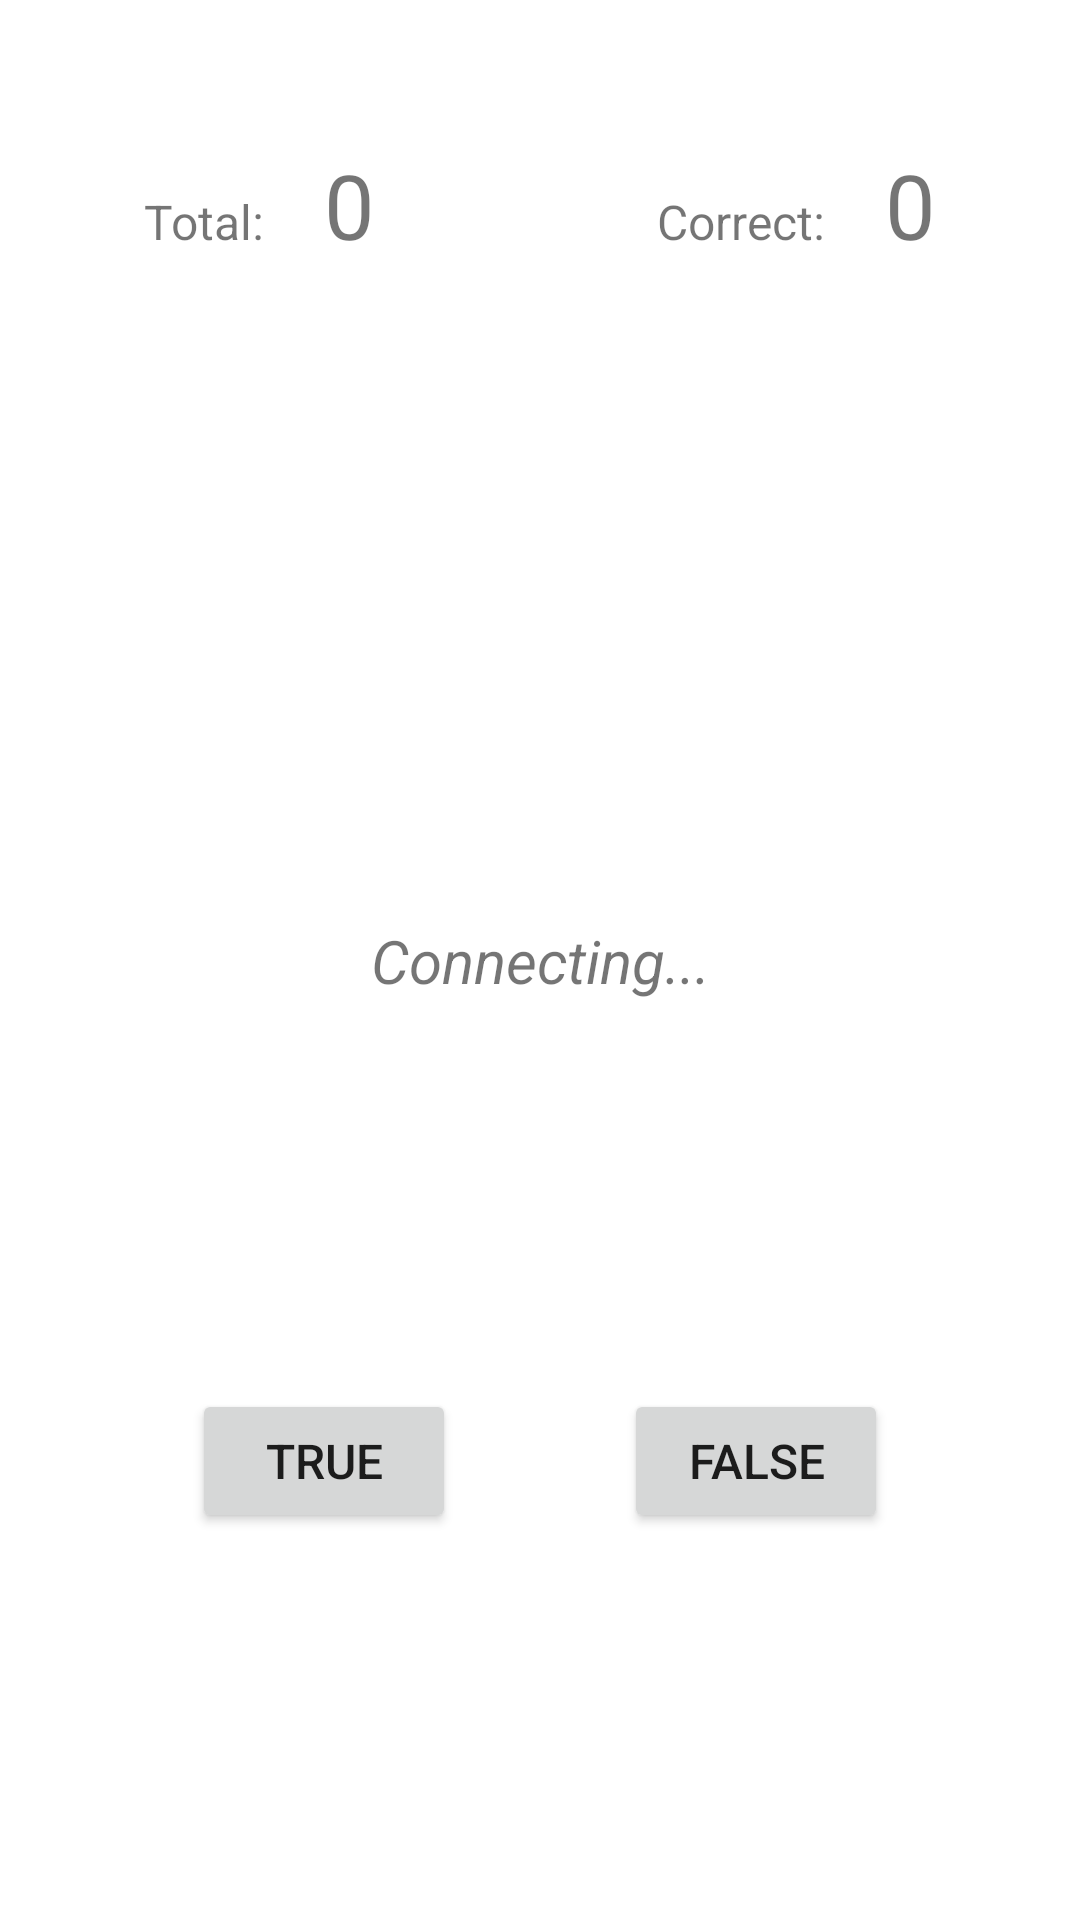

Produce the Android XML layout that renders to this screen, including the resource entries it uses.
<!-- AndroidManifest.xml: application theme Theme.Nau_web_music -->
<!-- res/layout/fragment_music.xml -->
<?xml version="1.0" encoding="utf-8"?>
<androidx.constraintlayout.widget.ConstraintLayout xmlns:android="http://schemas.android.com/apk/res/android"
    xmlns:app="http://schemas.android.com/apk/res-auto"
    xmlns:tools="http://schemas.android.com/tools"
    android:layout_width="match_parent"
    android:layout_height="match_parent"
    tools:context="ui.MusicFragment">

    <TextView
        android:id="@+id/question_text"
        android:layout_width="match_parent"
        android:layout_height="wrap_content"
        android:layout_marginStart="24dp"
        android:layout_marginEnd="24dp"
        android:ellipsize="end"
        android:text="Connecting..."
        android:textAlignment="center"
        android:textSize="20sp"
        android:textStyle="italic"
        app:layout_constraintBottom_toBottomOf="parent"
        app:layout_constraintEnd_toEndOf="parent"
        app:layout_constraintStart_toStartOf="parent"
        app:layout_constraintTop_toTopOf="parent" />

    <Button
        android:id="@+id/true_button"
        android:layout_width="wrap_content"
        android:layout_height="wrap_content"
        android:layout_marginStart="64dp"
        android:text="true"
        android:textSize="16sp"
        app:layout_constraintBottom_toBottomOf="parent"
        app:layout_constraintStart_toStartOf="parent"
        app:layout_constraintTop_toBottomOf="@+id/question_text" />

    <Button
        android:id="@+id/false_button"
        android:layout_width="wrap_content"
        android:layout_height="wrap_content"
        android:layout_marginEnd="64dp"
        android:text="false"
        android:textSize="16sp"
        app:layout_constraintBottom_toBottomOf="parent"
        app:layout_constraintEnd_toEndOf="parent"
        app:layout_constraintTop_toBottomOf="@+id/question_text" />


    <Button
        android:id="@+id/retry_button"
        android:layout_width="wrap_content"
        android:layout_height="wrap_content"
        android:layout_marginTop="24dp"
        android:text="retry"
        android:visibility="gone"
        app:layout_constraintEnd_toEndOf="parent"
        app:layout_constraintStart_toStartOf="parent"
        app:layout_constraintTop_toBottomOf="@+id/question_text" />

    <TextView
        android:id="@+id/true_text"
        android:layout_width="wrap_content"
        android:layout_height="wrap_content"
        android:layout_marginTop="16dp"
        android:text="true"
        android:visibility="gone"
        app:layout_constraintEnd_toEndOf="@+id/true_button"
        app:layout_constraintStart_toStartOf="@+id/true_button"
        app:layout_constraintTop_toBottomOf="@+id/true_button" />

    <TextView
        android:id="@+id/false_text"
        android:layout_width="wrap_content"
        android:layout_height="wrap_content"
        android:layout_marginTop="16dp"
        android:text="false"
        android:visibility="gone"
        app:layout_constraintEnd_toEndOf="@+id/false_button"
        app:layout_constraintStart_toStartOf="@+id/false_button"
        app:layout_constraintTop_toBottomOf="@+id/false_button" />

    <LinearLayout
        android:layout_width="wrap_content"
        android:layout_height="wrap_content"
        android:layout_marginStart="32dp"
        android:layout_marginTop="32dp"
        android:orientation="horizontal"
        android:padding="16dp"
        app:layout_constraintStart_toStartOf="parent"
        app:layout_constraintTop_toTopOf="parent">

        <TextView
            android:id="@+id/undertotal_text"
            android:layout_width="wrap_content"
            android:layout_height="wrap_content"
            android:layout_marginRight="20dp"
            android:layout_marginBottom="24dp"
            android:text="Total:"
            android:textSize="16sp"
            app:layout_constraintBottom_toTopOf="@+id/score_text"
            app:layout_constraintEnd_toEndOf="parent"
            app:layout_constraintStart_toStartOf="parent" />

        <TextView
            android:id="@+id/total_text"
            android:layout_width="wrap_content"
            android:layout_height="wrap_content"
            android:text="0"
            android:textSize="30sp"
            app:layout_constraintBottom_toTopOf="@+id/question_text"
            app:layout_constraintEnd_toEndOf="parent"
            app:layout_constraintStart_toStartOf="parent"
            app:layout_constraintTop_toTopOf="parent" />

    </LinearLayout>

    <LinearLayout
        android:layout_width="wrap_content"
        android:layout_height="wrap_content"
        android:layout_marginTop="32dp"
        android:layout_marginEnd="32dp"
        android:orientation="horizontal"
        android:padding="16dp"
        app:layout_constraintEnd_toEndOf="parent"
        app:layout_constraintTop_toTopOf="parent">

        <TextView
            android:id="@+id/underscore_text"
            android:layout_width="wrap_content"
            android:layout_height="wrap_content"
            android:layout_marginRight="20dp"
            android:layout_marginBottom="24dp"
            android:text="Correct:"
            android:textSize="16sp"
            app:layout_constraintBottom_toTopOf="@+id/score_text"
            app:layout_constraintEnd_toEndOf="parent"
            app:layout_constraintStart_toStartOf="parent" />

        <TextView
            android:id="@+id/score_text"
            android:layout_width="wrap_content"
            android:layout_height="wrap_content"
            android:text="0"
            android:textSize="30sp"
            app:layout_constraintBottom_toTopOf="@+id/question_text"
            app:layout_constraintEnd_toEndOf="parent"
            app:layout_constraintStart_toStartOf="parent"
            app:layout_constraintTop_toTopOf="parent" />

    </LinearLayout>

</androidx.constraintlayout.widget.ConstraintLayout>
<!-- resources referenced by this layout -->
<resources>
  <style name="Theme.Nau_web_music" parent="Theme.MaterialComponents.DayNight.DarkActionBar">
          
          <item name="colorPrimary">@color/purple_500</item>
          <item name="colorPrimaryVariant">@color/purple_700</item>
          <item name="colorOnPrimary">@color/white</item>
          
          <item name="colorSecondary">@color/teal_200</item>
          <item name="colorSecondaryVariant">@color/teal_700</item>
          <item name="colorOnSecondary">@color/black</item>
          
          <item name="android:statusBarColor">?attr/colorPrimaryVariant</item>
          
      </style>
  <!-- not gathered from this repository: default colours our renderer supplied (Android Studio template values) -->
  <color name="purple_500">#FF6200EE</color>
  <color name="purple_700">#FF3700B3</color>
  <color name="teal_200">#FF03DAC5</color>
  <color name="teal_700">#FF018786</color>
  <color name="black">#FF000000</color>
  <color name="white">#FFFFFFFF</color>
</resources>
